Dataset: dataset_ready (GitHub, MrFedai/walnut). Classes: Frenquette, bilecik, chandler, fernette, fernor, hardley, howard, kaman 1, kaplan 86, lara, maya 1, mitland, oguzlar 77, pedro, sebin, sen, serr, yalova 3.

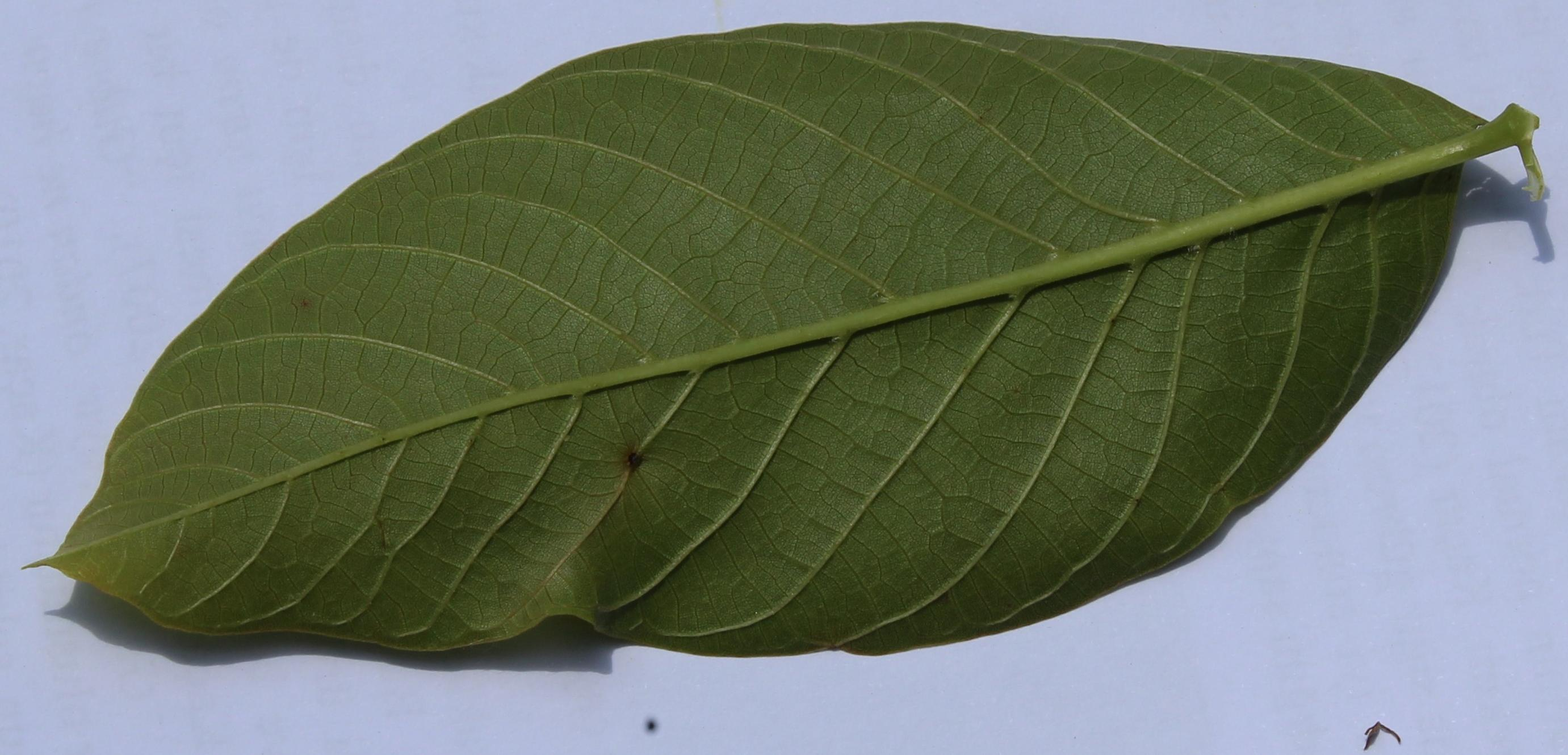
Label: Frenquette

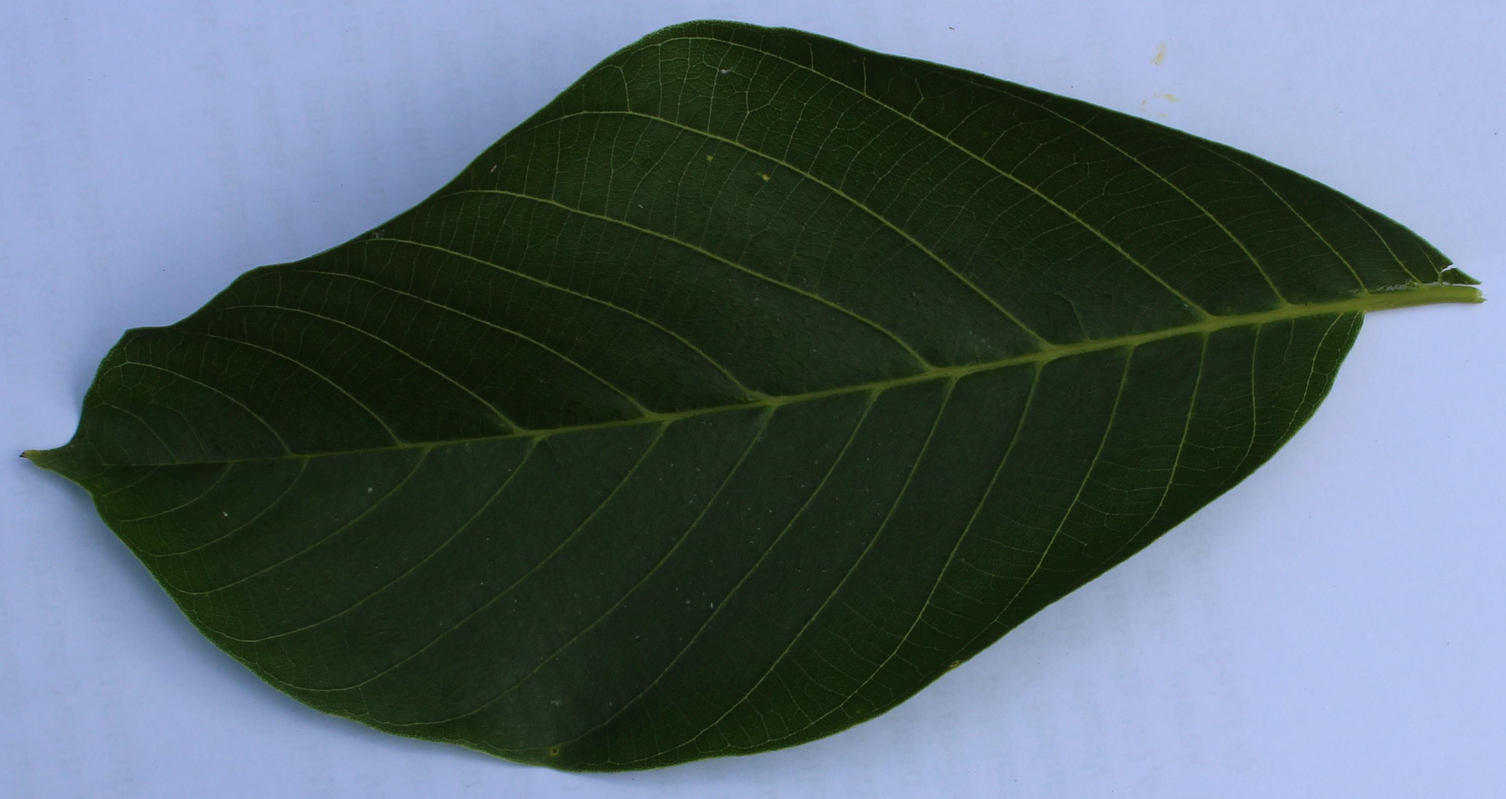
Label: bilecik

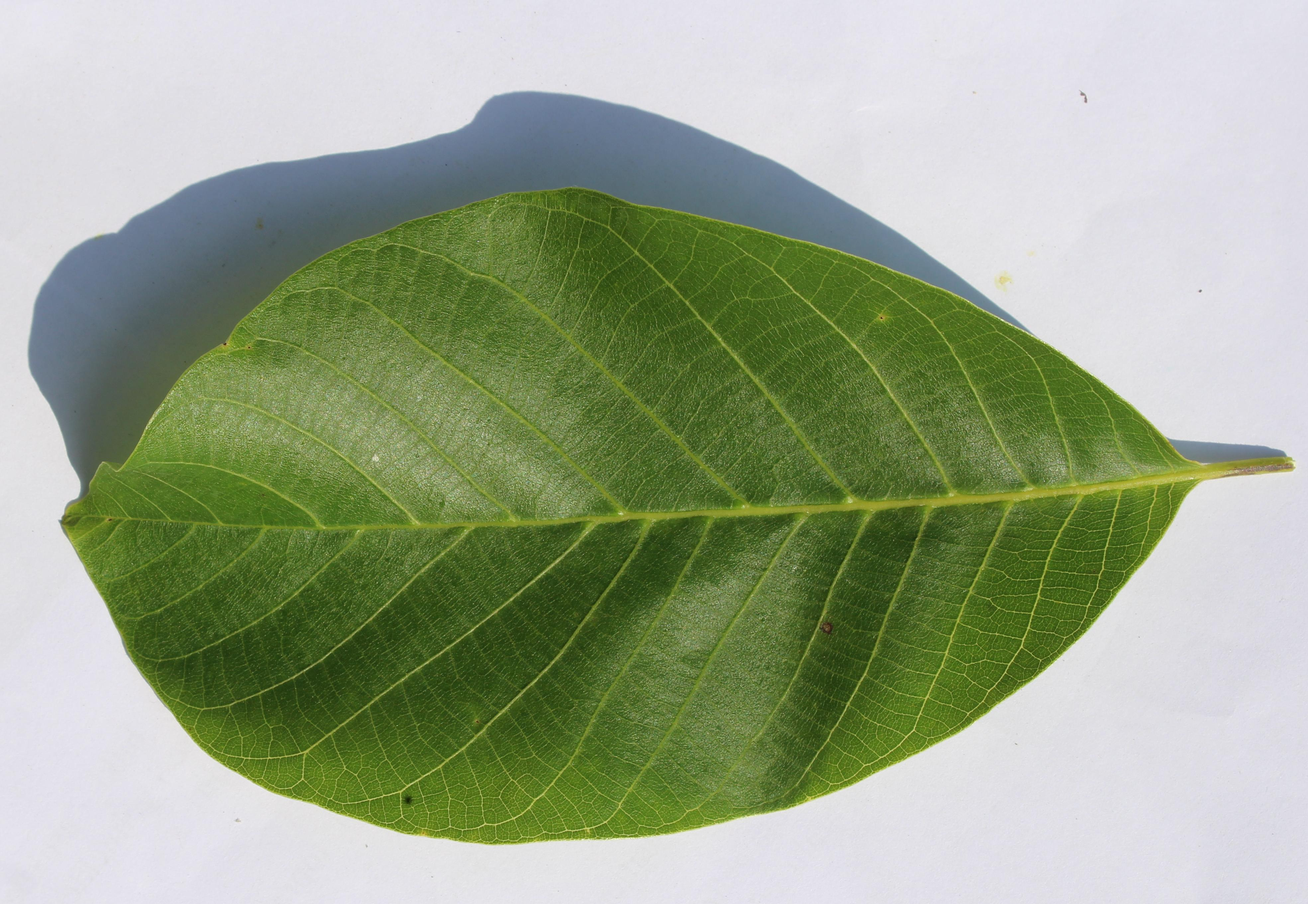
Label: chandler

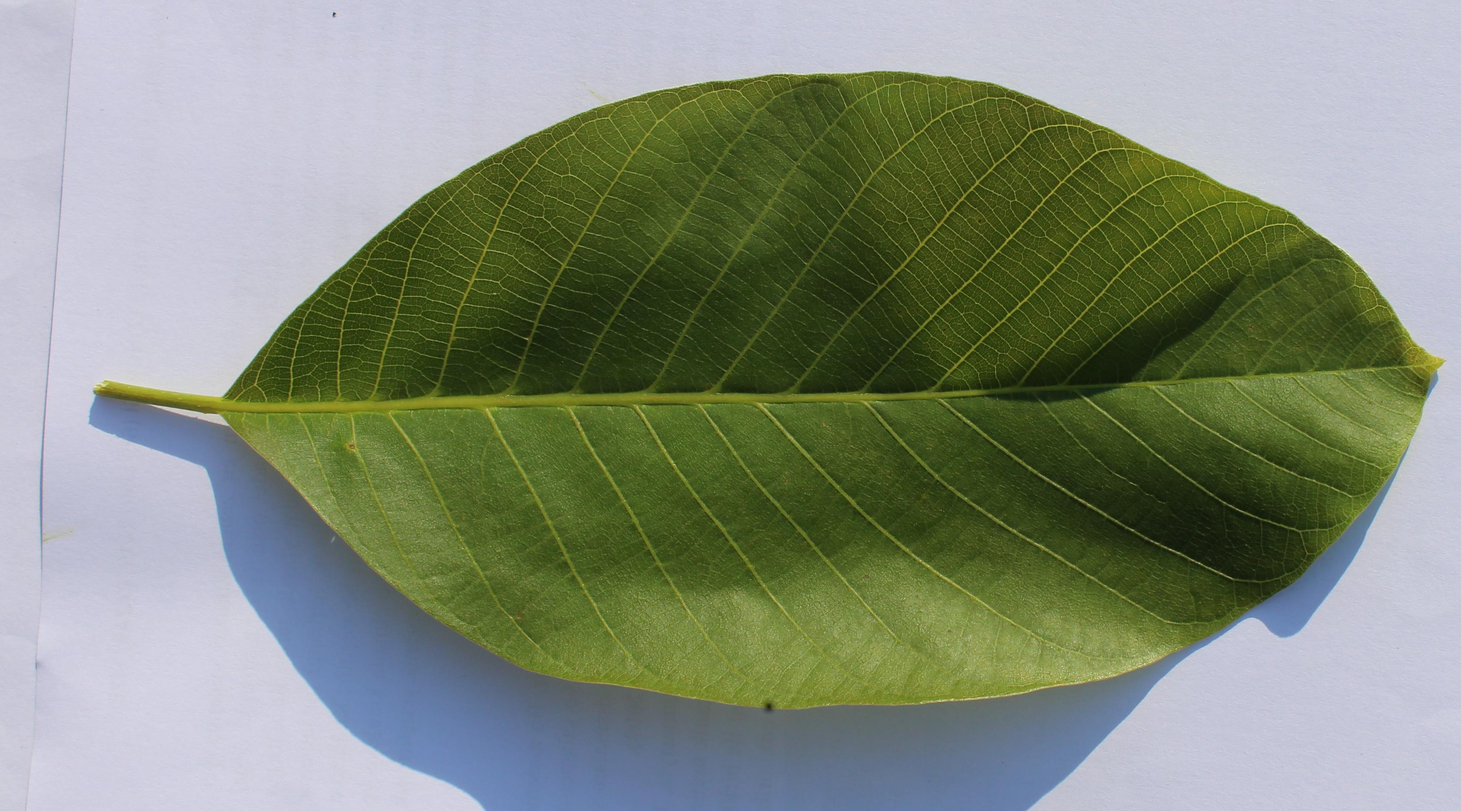
Label: fernette

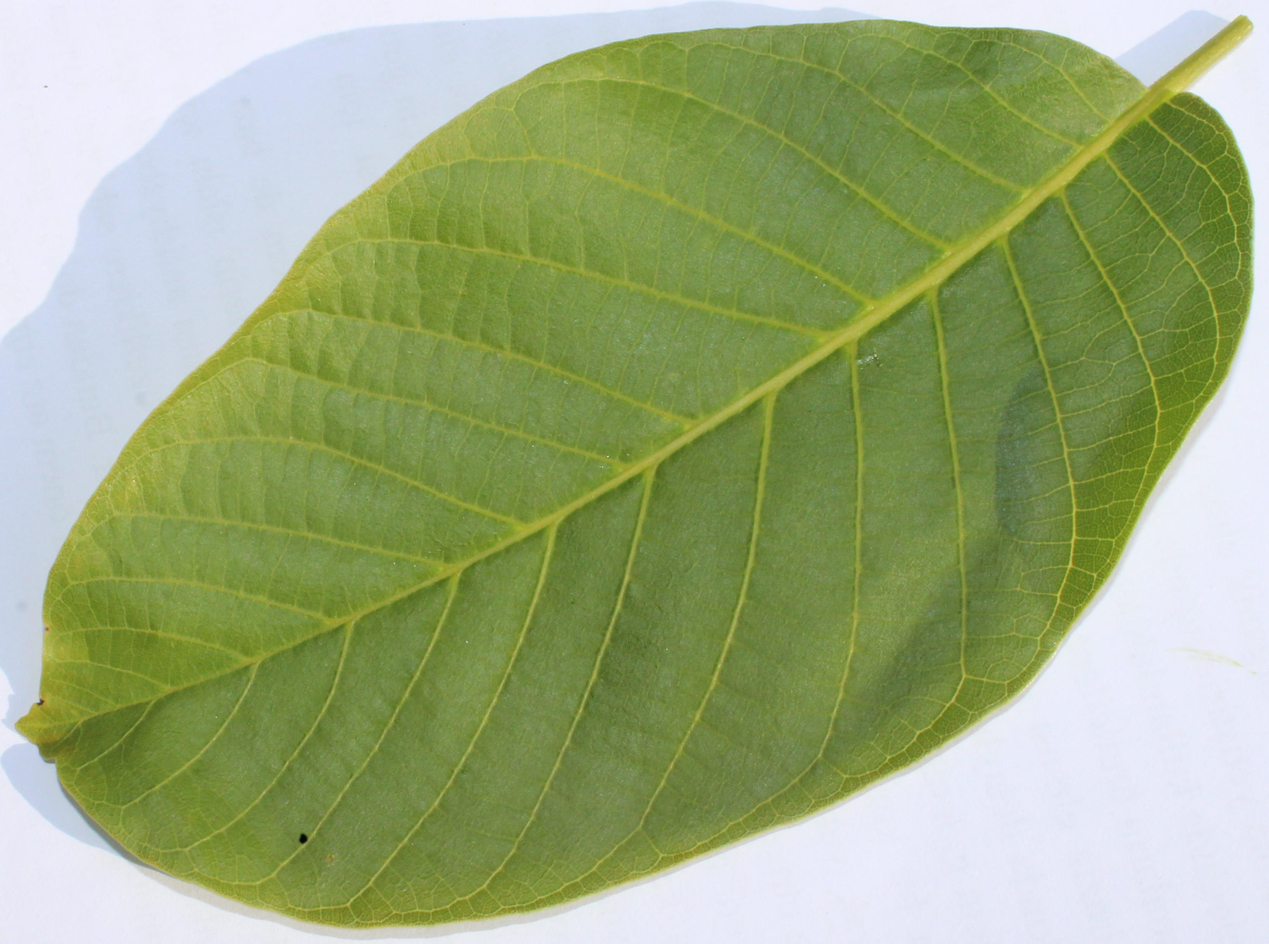
Label: fernor

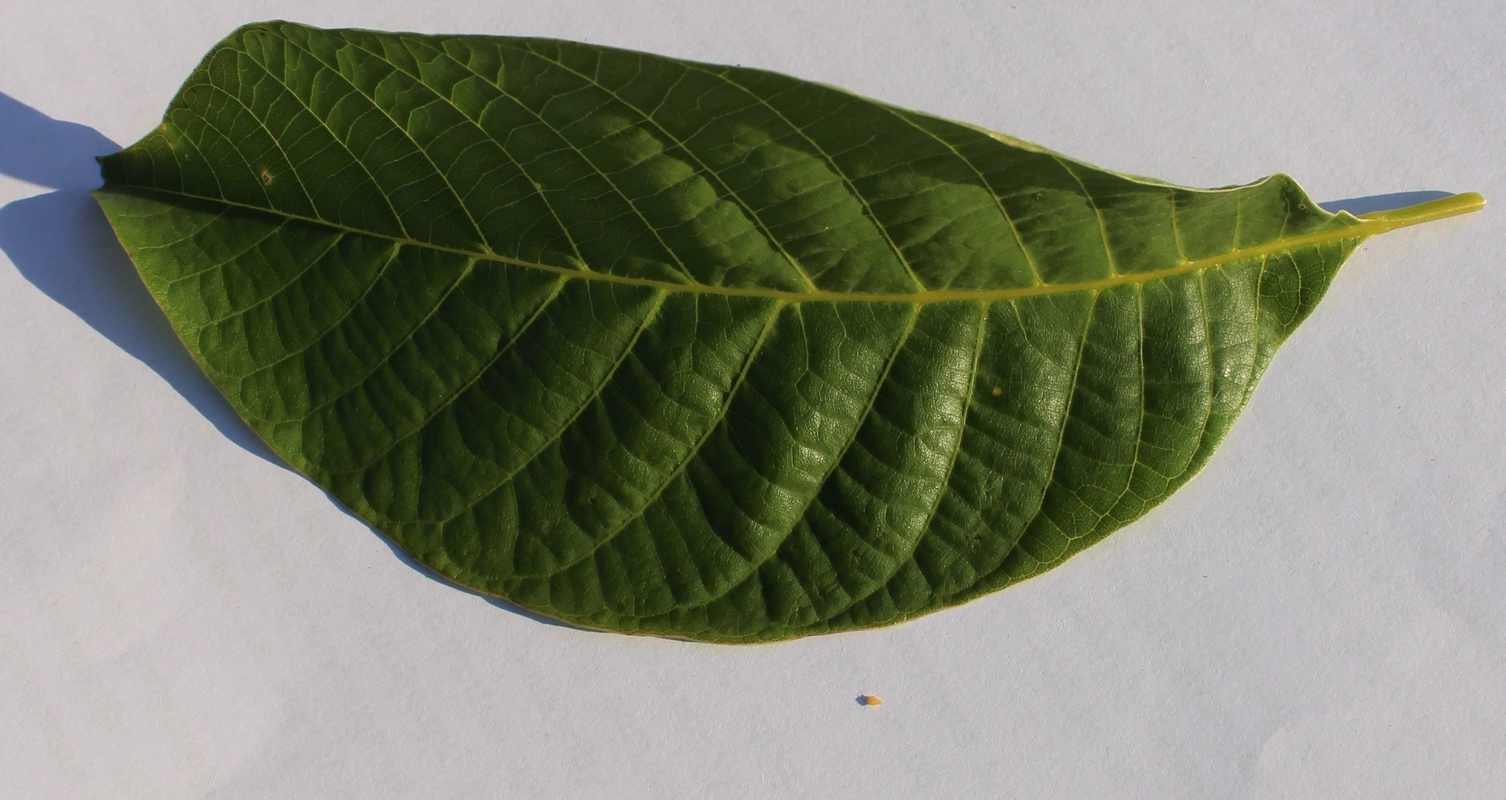
Label: howard
